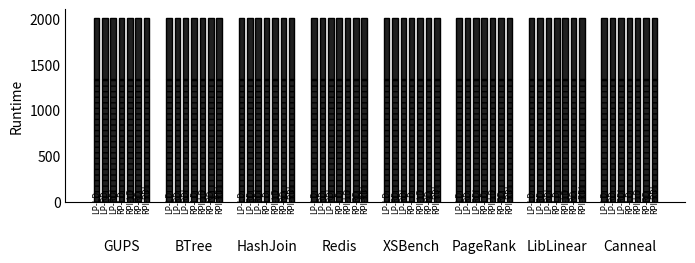

This chart was generated by the following Python code:
#!/usr/bin/python3
import matplotlib
matplotlib.use('Agg')

import numpy
import matplotlib.pyplot as plt
from matplotlib.backends.backend_pdf import PdfPages
from matplotlib import cm

import matplotlib

#matplotlib.rcParams['figure.figsize'] = 15.0, 10.0
matplotlib.rcParams['figure.figsize'] = 8.0, 2.5
#plt.rc('legend',**{'fontsize':13})
plt.rc('legend',**{'fontsize':13, 'frameon': 'false'})

def configure_plot(ax):
    ax.spines['top'].set_visible(False)
    ax.spines['right'].set_visible(False)
    ax.get_xaxis().tick_bottom()
    ax.get_yaxis().tick_left()


datalabels = ["LP-LD", "LP-RD", "LP-RDI", "RP-LD", "RPI-LD", "RP-RD", "RPI-RDI"]

data = [
    {
        'label': 'GUPS', 
        'data': {
            "LP-LD" :  (2000, 1343),
            "LP-RD" :  (2000, 1343),
            "LP-RDI" :  (2000, 1343),
            "RP-LD" :  (2000, 1343),
            "RPI-LD" :  (2000, 1343),
            "RP-RD" :  (2000, 1343),
            "RPI-RDI" :  (2000, 1343)
        }
    },

    {
        'label': 'BTree', 
        'data': {
            "LP-LD" :  (2000, 1343),
            "LP-RD" :  (2000, 1343),
            "LP-RDI" :  (2000, 1343),
            "RP-LD" :  (2000, 1343),
            "RPI-LD" :  (2000, 1343),
            "RP-RD" :  (2000, 1343),
            "RPI-RDI" :  (2000, 1343)
        }
    },
    {
        'label': 'HashJoin', 
        'data': {
            "LP-LD" :  (2000, 1343),
            "LP-RD" :  (2000, 1343),
            "LP-RDI" :  (2000, 1343),
            "RP-LD" :  (2000, 1343),
            "RPI-LD" :  (2000, 1343),
            "RP-RD" :  (2000, 1343),
            "RPI-RDI" :  (2000, 1343)
        }
    },   
    {
        'label': 'Redis', 
        'data': {
            "LP-LD" :  (2000, 1343),
            "LP-RD" :  (2000, 1343),
            "LP-RDI" :  (2000, 1343),
            "RP-LD" :  (2000, 1343),
            "RPI-LD" :  (2000, 1343),
            "RP-RD" :  (2000, 1343),
            "RPI-RDI" :  (2000, 1343)
        }
    },     
    {
        'label': 'XSBench', 
        'data': {
            "LP-LD" :  (2000, 1343),
            "LP-RD" :  (2000, 1343),
            "LP-RDI" :  (2000, 1343),
            "RP-LD" :  (2000, 1343),
            "RPI-LD" :  (2000, 1343),
            "RP-RD" :  (2000, 1343),
            "RPI-RDI" :  (2000, 1343)
        }
    },
    {
        'label': 'PageRank', 
        'data': {
            "LP-LD" :  (2000, 1343),
            "LP-RD" :  (2000, 1343),
            "LP-RDI" :  (2000, 1343),
            "RP-LD" :  (2000, 1343),
            "RPI-LD" :  (2000, 1343),
            "RP-RD" :  (2000, 1343),
            "RPI-RDI" :  (2000, 1343)
        }
    },
    {
        'label': 'LibLinear', 
        'data': {
            "LP-LD" :  (2000, 1343),
            "LP-RD" :  (2000, 1343),
            "LP-RDI" :  (2000, 1343),
            "RP-LD" :  (2000, 1343),
            "RPI-LD" :  (2000, 1343),
            "RP-RD" :  (2000, 1343),
            "RPI-RDI" :  (2000, 1343)
        }
    },    
    {
        'label': 'Canneal', 
        'data': {
            "LP-LD" :  (2000, 1343),
            "LP-RD" :  (2000, 1343),
            "LP-RDI" :  (2000, 1343),
            "RP-LD" :  (2000, 1343),
            "RPI-LD" :  (2000, 1343),
            "RP-RD" :  (2000, 1343),
            "RPI-RDI" :  (2000, 1343)
        }
    },    
]    

labels = [  ]

n = 0

data_transformed = dict()

for d in data :
    labels.append("\n\n" + d['label'])
    for dp in d['data'] :
        if dp not in data_transformed :
            data_transformed[dp] = [d['data'][dp]]
        else :
            data_transformed[dp].append(d['data'][dp])
    n = n + 1

print(data_transformed)

ndataseries = 9
colorsmap = cm.get_cmap('gist_gray', ndataseries)
colors = [colorsmap(1), colorsmap(2), colorsmap(3), colorsmap(4)]
hs = [ '---', '']

#
# Barchart
# 

N = len(labels)
ind = numpy.arange(N)
width = 1./(ndataseries + 4)

fig, ax = plt.subplots()


legends = []
n = 0
for i in data_transformed:
    walkcycles = [ wc for (_, wc) in data_transformed[i]]
    totalcycles = [ tc-wc for (tc, wc) in data_transformed[i]]
    
    r = ax.bar(ind+n*1.5*width, walkcycles, width, color=colors[0], hatch=hs[0], edgecolor='k')
    r = ax.bar(ind+n*1.5*width, totalcycles, width, color=colors[0], edgecolor='k', bottom=walkcycles)

    for j in ind :
        ax.text(j + (n - 0.5)*1.5*width, -100, datalabels[n], fontsize=6, rotation=90)

    n+=1


#fig.suptitle("Appel + Li microbenchmark results")
#ax.set_xlabel('Strategy')
ax.set_ylabel('Runtime')
#ax.set_yticks([0, 0.25, 0.5, 0.75, 1.0])
#ax.set_yticklabels(["0%", "25%", "50%", "75%", "100%"])
ax.set_xticks(ind + (n+2)/2.0*width)
ax.tick_params(axis=u'both', which=u'both',length=0)
ax.set_xticklabels(labels) #, rotation=45)
configure_plot(ax)



plt.savefig('figure6.pdf', bbox_inches='tight')

#    fig, ax = plt.subplots()
#    rects1 = ax.bar(ind, bars_tux, width, color='r', yerr=err_tux)
#    rects2 = ax.bar(ind+1*width, bars_bf, width, color='y', yerr=err_bf)
#    ax.set_xlabel('Heap size')
#    ax.set_ylabel('Execution time [s]')
#    ax.set_xticks(ind+1*width)
#    ax.set_xticklabels( heaps )
#    ax.legend( (rects1[0], rects2[0]), taglines, loc="upper left" )
#    pdf.savefig()
#
#    fig, ax = plt.subplots()
#    rects1 = ax.bar(ind, heap_tux, width, color='r')
#    rects2 = ax.bar(ind+1*width, heap_bf, width, color='y')
#    ax.set_xlabel('Config')
#    ax.set_ylabel('Heap size [bytes]')
#    ax.set_xticks(ind+1*width)
#    ax.set_xticklabels( bf[1] )
#    ax.legend( (rects1[0], rects2[0]), taglines, loc="upper left" )
#    pdf.savefig()
#
#    fig, ax = plt.subplots()
#    rects1 = ax.bar(ind, coll_tux, width, color='r')
#    rects2 = ax.bar(ind+1*width, coll_bf, width, color='y')
#    ax.set_xlabel('Config')
#    ax.set_ylabel('# Collections')
#    ax.set_xticks(ind+1*width)
#    ax.set_xticklabels( bf[1] )
#    ax.legend( (rects1[0], rects2[0]), taglines, loc="upper right" )
#    pdf.savefig()
#
#    fig, ax = plt.subplots()
#    rects1 = ax.bar(ind, peak_tux, width, color='r')
#    rects2 = ax.bar(ind+1*width, peak_bf, width, color='y')
#    ax.set_xlabel('Config')
#    ax.set_ylabel('Heap Peak [bytes]')
#    ax.set_xticks(ind+1*width)
#    ax.set_xticklabels( bf[1] )
#    ax.legend( (rects1[0], rects2[0]), taglines, loc="upper left" )
#    pdf.savefig()
